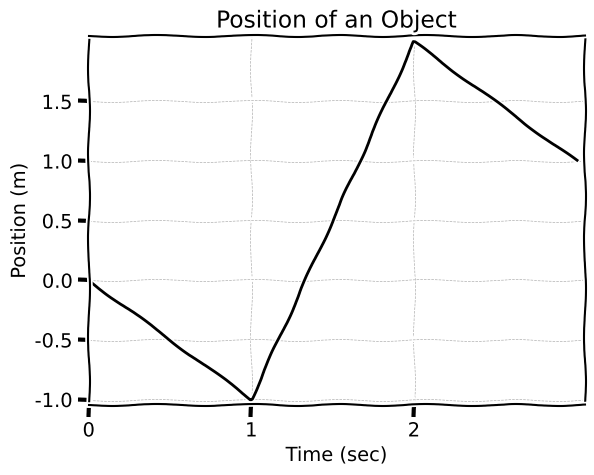

Python code for this plot:
#!/usr/bin/python
import numpy as np
import matplotlib.pyplot as plt


class BasicPlot:

    def __init__(self):
        self.clearPlot()


    def clearPlot(self):
        plt.clf()

    def addFunction(self,domain,range,format,width=2.0):
        plt.plot(domain,range,format,linewidth=width)

    def setAxesBounds(self,lowx,highx,lowy,highy):
        plt.xlim([lowx,highx])
        plt.ylim([lowy,highy])

    def setupGrid(self,thickness=1.0,style='--',
                  startx=0.0,deltax=0.1,endx=1.0,
                  starty=0.0,deltay=0.1,endy=1.0):

        ax = plt.gca()
        xticklines = plt.getp(ax, 'xticklines')
        yticklines = plt.getp(ax, 'yticklines')
        xgridlines = plt.getp(ax, 'xgridlines')
        ygridlines = plt.getp(ax, 'ygridlines')
        xticklabels = plt.getp(ax, 'xticklabels')
        yticklabels = plt.getp(ax, 'yticklabels')

        plt.setp(xticklines, 'linewidth', thickness)
        plt.setp(yticklines, 'linewidth', thickness)
        plt.setp(xgridlines, 'linestyle', style)
        plt.setp(ygridlines, 'linestyle', style)
        plt.setp(yticklabels, 'color', 'k', fontsize='medium')
        plt.setp(xticklabels, 'color', 'k', fontsize='medium')
        ax.set_xticks(np.arange(startx,endx,deltax))
        ax.set_yticks(np.arange(starty,endy,deltay))

        ax.xaxis.grid(linewidth=thickness)
        ax.yaxis.grid(linewidth=thickness)
        plt.grid(True)

    def axesDecorations(self,title,horiztonalLabel,verticallabel):

        plt.xlabel(horiztonalLabel)
        plt.ylabel(verticallabel)
        plt.title(title)

    def clearPlot(self):
        plt.clf()

    def markJumps(self,jumps,symbolSize):
        for jump in jumps:
            if(jump[2]):
                plt.plot(jump[0],jump[1],'ok',markersize=symbolSize,mfc='black')
            else:
                plt.plot(jump[0],jump[1],'ok',markersize=symbolSize,mfc='white')

    def subplot(self,row,col,number):
        plt.subplot(row,col,number)


if (__name__ =='__main__') :
    plotter = BasicPlot()

    #plt.xkcd(randomness=0.1)
    #with plt.xkcd():
    plotter.clearPlot()

    with plt.xkcd():
        plotter.addFunction([0,1,2,3],[0,-1.0,2,1], 'k-',2.0)
        plotter.setupGrid(0.5,'--',
                          0.0,1.0,3.0,
                         -1.0,0.5,2.0,)
        plotter.axesDecorations('Position of an Object','Time (sec)','Position (m)')
        #plt.text(1.0,3.025, r'$\alpha=100,\ \sigma=15$'


    plotter.setAxesBounds(0.0,3.05,-1.05,2.05)
    plt.show()
    #plt.savefig('preClass3.pgf')

